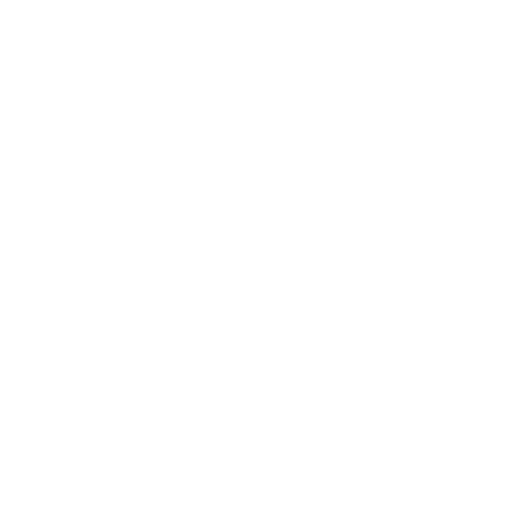
t = 0.00 s
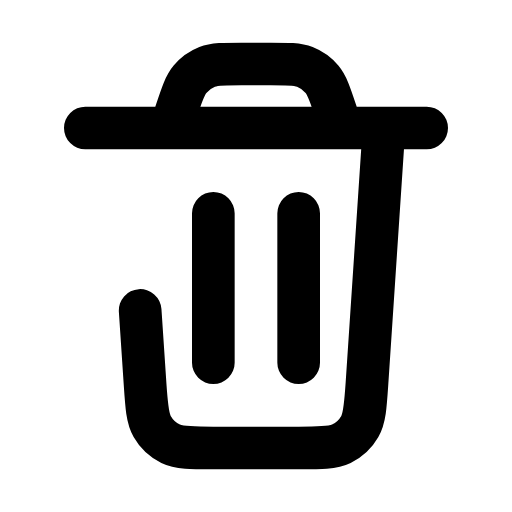
t = 0.18 s
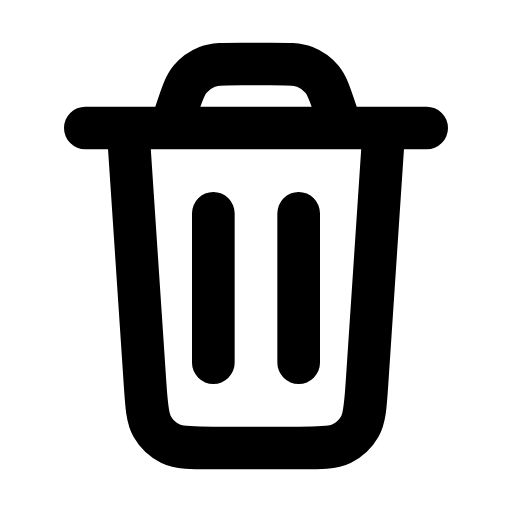
t = 0.35 s
t = 0.53 s: frame unchanged from t = 0.35 s, image omitted
t = 0.70 s: frame unchanged from t = 0.35 s, image omitted

The animated SVG that drew these frames (rendered in a browser with its animation timeline set to each time). Animation: 1 SMIL element (animate=1); one cycle of 0.70 s.

<svg xmlns="http://www.w3.org/2000/svg" width="24" height="24" viewBox="0 0 24 24">
  <path d="M18 6L17.1991 18.0129C17.129 19.065 17.0939 19.5911 16.8667 19.99C16.6666 20.3412 16.3648 20.6235 16.0011 20.7998C15.588 21 15.0607 21 14.0062 21H9.99377C8.93927 21 8.41202 21 7.99889 20.7998C7.63517 20.6235 7.33339 20.3412 7.13332 19.99C6.90607 19.5911 6.871 19.065 6.80086 18.0129L6 6M4 6H20M16 6L15.7294 5.18807C15.4671 4.40125 15.3359 4.00784 15.0927 3.71698C14.8779 3.46013 14.6021 3.26132 14.2905 3.13878C13.9376 3 13.523 3 12.6936 3H11.3064C10.477 3 10.0624 3 9.70951 3.13878C9.39792 3.26132 9.12208 3.46013 8.90729 3.71698C8.66405 4.00784 8.53292 4.40125 8.27064 5.18807L8 6M14 10V17M10 10V17" fill="none" stroke="currentColor" stroke-width="2" stroke-linecap="round" stroke-linejoin="round" stroke-dasharray="120" stroke-dashoffset="120">
    <animate fill="freeze" attributeName="stroke-dashoffset" begin="0.00s" dur="0.70s" to="0" />
  </path>
</svg>
